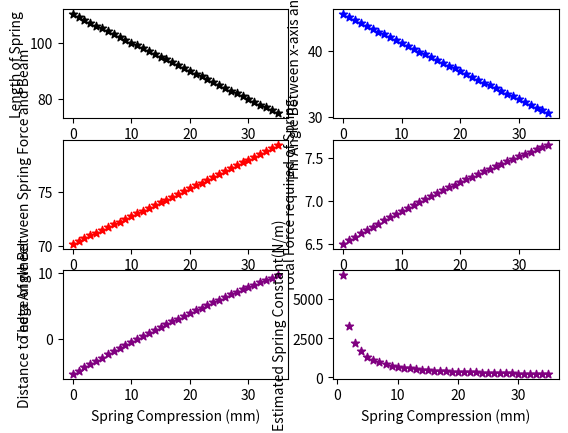

Generate this figure with matplotlib:
# this is a file for finding the range of suspension and the forces of it
import numpy as np
import matplotlib.pyplot as plt
import math

# define motion of rod
# Phi is the angle between the spring force and the end of the pivoting beam
# Theta is the angle between the pivoting beam and the x axis

# Estimations
# Force of gravity : ~140N (30 lbs) for the whole build so 35N per wheel of reactive force from gravity

# Phi, theta, and the spring force are functions of the displacement of the spring

#global constants

# a is the total length of the pivoting beam (mm)
a = 138.688

# c is the length of the x distance between the center of the wheel and the lower end of the spring (mm)
c = 145

# force of gravity (N)
fg = 35


def length(x):
    l = 110 - x
    return l


def theta(x):
    l = length(x)
    theta = np.arccos((a**2 + l**2 - c**2)/(2*a*l))
    return theta


def phi(x):
    l = length(x)
    phi = np.arccos((a**2 - l**2 + c**2)/(2*a*c))
    # print((phi*180)/np.pi)
    return phi


x_vals = np.linspace(0, 35, 36)
l_vals = []
t_vals = []
p_vals = []

# Range of angles and lengths
for i in range(0, len(x_vals)):
    x = x_vals[i]
    l_vals.append(length(x))
    t_vals.append((theta(x)*180)/math.pi)
    p_vals.append((phi(x)*180)/math.pi)
    # if (i==0):
    #     print(p_vals)

# Force relationship between spring and gravity

tr_vals = []
pr_vals = []

# Range of angles and lengths for calculation
for i in range(0, len(x_vals)):
    x = x_vals[i]
    tr_vals.append(theta(x))
    pr_vals.append(phi(x))



def spring_f(phi, theta):
    # 0.5 is added since there are 2 springs
	# orginal ratio : (92.5/46.2)
	# alternate ratio : (46.2/92.5)
    fs = ((fg*np.sin(phi+(np.pi/2)))/np.sin(theta)*(46.2/92.5))*0.5
    return fs


spring_force = []

for i in range(0, len(t_vals)):
    phi = pr_vals[i]
    theta = tr_vals[i]
    spring_force.append(spring_f(phi, theta))

figure, axis = plt.subplots(3, 2)

offset_from_wheel = []

for i in range(0,len(p_vals)):
    offset_from_wheel.append(92.5*np.cos(pr_vals[i])-70)
    

spring_const = []
spring_count = []

for i in range(1,len(x_vals)):
    spring_count.append(x_vals[i])
    spring_const.append(spring_force[i]/(x_vals[i]*10**(-3)))

# spring average between 15mm compression and 35mm compression
k_sum = 0
n = 0 
for i in range(15,34):
    k_sum += spring_const[i]
    n +=1
k_avg = k_sum/n

print(f"Average Value of k from 15 to 34mm of compression: {k_avg}")

axis[0, 0].scatter(x_vals,l_vals, color="black", marker="*")
axis[0,0].set_xlabel("Spring Compression (mm)")
axis[0, 0].set_ylabel("Length of Spring")

axis[0, 1].scatter(x_vals, p_vals, color="blue", marker="*")
axis[0, 1].set_xlabel("Spring Compression (mm)")
axis[0, 1].set_ylabel("Phi Angle Between x-axis and Beam")

axis[1, 0].scatter(x_vals, t_vals, color="red", marker="*")
axis[1, 0].set_xlabel("Spring Compression (mm)")
axis[1, 0].set_ylabel("Theta Angle Between Spring Force and Beam")

axis[1, 1].scatter(x_vals, spring_force, color="purple", marker="*")
axis[1, 1].set_xlabel("Spring Compression (mm)")
axis[1, 1].set_ylabel("Total Force required of Spring")

axis[2, 0].scatter(x_vals, offset_from_wheel, color="purple", marker="*")
axis[2, 0].set_xlabel("Spring Compression (mm)")
axis[2, 0].set_ylabel("Distance to edge of wheel")

axis[2, 1].scatter(spring_count, spring_const, color="purple", marker="*")
axis[2, 1].set_xlabel("Spring Compression (mm)")
axis[2, 1].set_ylabel("Estimated Spring Constant(N/m)")

plt.show()
